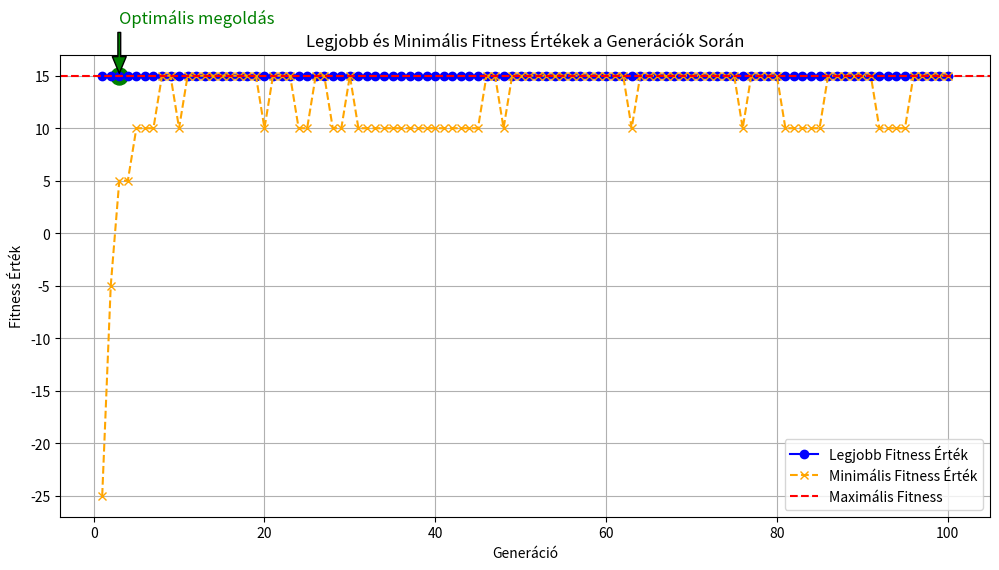

Python code for this plot:
import random
import numpy as np
import matplotlib.pyplot as plt

# Paraméterek
num_nurses = 7                  # 7 munkás
days = 5                        # 5 napos beosztás
shifts_per_day = 3              # Napi 3 műszak
required_nurses_per_shift = [   # Elvárt létszám minden nap minden műszakjára, 3 műszak
    [2, 2, 2],  # Első nap
    [2, 2, 2],  # Második nap
    [2, 2, 2],  # Harmadik nap
    [2, 2, 2],  # Negyedik nap
    [2, 2, 2]   # Ötödik nap
]
days_off_requested = {
    0: [1],  # Első munkás 1 szabadnap igénye
    1: [2],  # Második munkás 1 szabadnap igénye
    2: [3],  # Harmadik munkás 1 szabadnap igénye
    3: [],   # Negyedik munkás nem kér szabadnapot
    4: [],   # Ötödik munkás nem kér szabadnapot
    5: [],   # Hatodik munkás nem kér szabadnapot
    6: []    # Hetedik munkás nem kér szabadnapot
}

# Genetikai algoritmus paraméterei
population_size = 20  
num_generations = 100
mutation_rate = 0.05  
crossover_rate = 0.7  

# Munkabeosztást
def create_individual():
    return np.array([[random.sample(range(num_nurses), required_nurses_per_shift[day][shift])
                      for shift in range(shifts_per_day)]
                     for day in range(days)])

# Fitness függvény
def fitness(individual):
    score = 0
    # Ellenőrizzük az elvárt létszámot és a szabadnap igényeket
    for day in range(days):
        for shift in range(shifts_per_day):
            # Elvárt létszám
            if len(set(individual[day][shift])) == required_nurses_per_shift[day][shift]:
                score += 1
            # Szabadnap igények
            for nurse in individual[day][shift]:
                if day in days_off_requested[nurse]:
                    score -= 5  # Büntetés, ha egy szabadnapos munkás be van osztva
    return score

# Keresztmetszet 
def crossover(parent1, parent2):
    if random.random() > crossover_rate:
        return parent1.copy(), parent2.copy()
    point = random.randint(1, days - 1)
    child1 = np.vstack((parent1[:point], parent2[point:]))
    child2 = np.vstack((parent2[:point], parent1[point:]))
    return child1, child2

# Mutáció 
def mutate(individual):
    if random.random() > mutation_rate:
        return individual
    day = random.randint(0, days - 1)
    shift = random.randint(0, shifts_per_day - 1)
    individual[day][shift] = random.sample(range(num_nurses), required_nurses_per_shift[day][shift])
    return individual

# Kezdeti populáció létrehozása
population = [create_individual() for _ in range(population_size)]

# Eredmények tárolása a generációk során
best_fitness_per_generation = []
min_fitness_per_generation = []
optimal_solution_generation = None

# Genetikai algoritmus futtatása
for generation in range(num_generations):
    # Populáció fitness értékeinek kiértékelése
    fitness_values = [fitness(ind) for ind in population]

    # Legjobb és legrosszabb megoldás kiértékelése
    best_index = np.argmax(fitness_values)
    best_solution = population[best_index]
    best_fitness = fitness_values[best_index]
    min_fitness = min(fitness_values)

    # Tároljuk a legjobb és legrosszabb fitness értékeket a későbbi diahoz
    best_fitness_per_generation.append(best_fitness)
    min_fitness_per_generation.append(min_fitness)
    
    # Ellenőrizzük, hogy elértük-e a maximális fitness értéket
    if best_fitness >= days * shifts_per_day and optimal_solution_generation is None:
        if generation >= 2:  # Csak akkor állítsuk be, ha legalább 3 generáció eltelt
            optimal_solution_generation = generation
        else:
            # Ha túl korán találtuk meg az optimális megoldást, próbáljuk megakadályozni az azonnali megállást
            best_fitness = days * shifts_per_day - 1  # Csökkentjük a fitness értéket az elvárt alá

    # Szelekció és új populáció létrehozása
    new_population = [population[best_index]]  # Legjobb egyed megtartása
    for _ in range(population_size // 2 - 1):
        parent1, parent2 = random.choices(population, weights=fitness_values, k=2)
        child1, child2 = crossover(parent1, parent2)
        new_population.extend([mutate(child1), mutate(child2)])
    
    # Biztosítjuk, hogy az új populáció mérete ne legyen nagyobb, mint a kezdeti populációé
    if len(new_population) < population_size:
        new_population.append(population[best_index])   # Legjobb egyed megtartása
    population = new_population[:population_size]       # Levág

# Legjobb megoldás kiírása
print("\nLegjobb megoldás megtalálva:")
for day in range(days):
    print(f'Nap {day + 1}:')
    for shift in range(shifts_per_day):
        print(f'  Műszak {shift + 1}: {best_solution[day][shift]}')

# 2D Diagram készítése 
fig, ax = plt.subplots(figsize=(12, 6))
generations = np.arange(1, len(best_fitness_per_generation) + 1)
best_fitness_values = np.array(best_fitness_per_generation)
min_fitness_values = np.array(min_fitness_per_generation)

ax.plot(generations, best_fitness_values, marker='o', linestyle='-', color='blue', label='Legjobb Fitness Érték')
ax.plot(generations, min_fitness_values, marker='x', linestyle='--', color='orange', label='Minimális Fitness Érték')
ax.axhline(y=days * shifts_per_day, color='red', linestyle='--', label='Maximális Fitness')
ax.set_title('Legjobb és Minimális Fitness Értékek a Generációk Során')
ax.set_xlabel('Generáció')
ax.set_ylabel('Fitness Érték')
ax.legend()

# Kiemelés zöld színnel és nyíllal
if optimal_solution_generation is not None:
    ax.scatter(optimal_solution_generation + 1, days * shifts_per_day, color='green', s=150, label='Optimális megoldás')
    ax.annotate('Optimális megoldás', 
                xy=(optimal_solution_generation + 1, days * shifts_per_day), 
                xytext=(optimal_solution_generation + 1, days * shifts_per_day + 5), 
                arrowprops=dict(facecolor='green', shrink=0.05, width=2, headwidth=10),
                fontsize=12, color='green')

plt.grid(True)
plt.show()